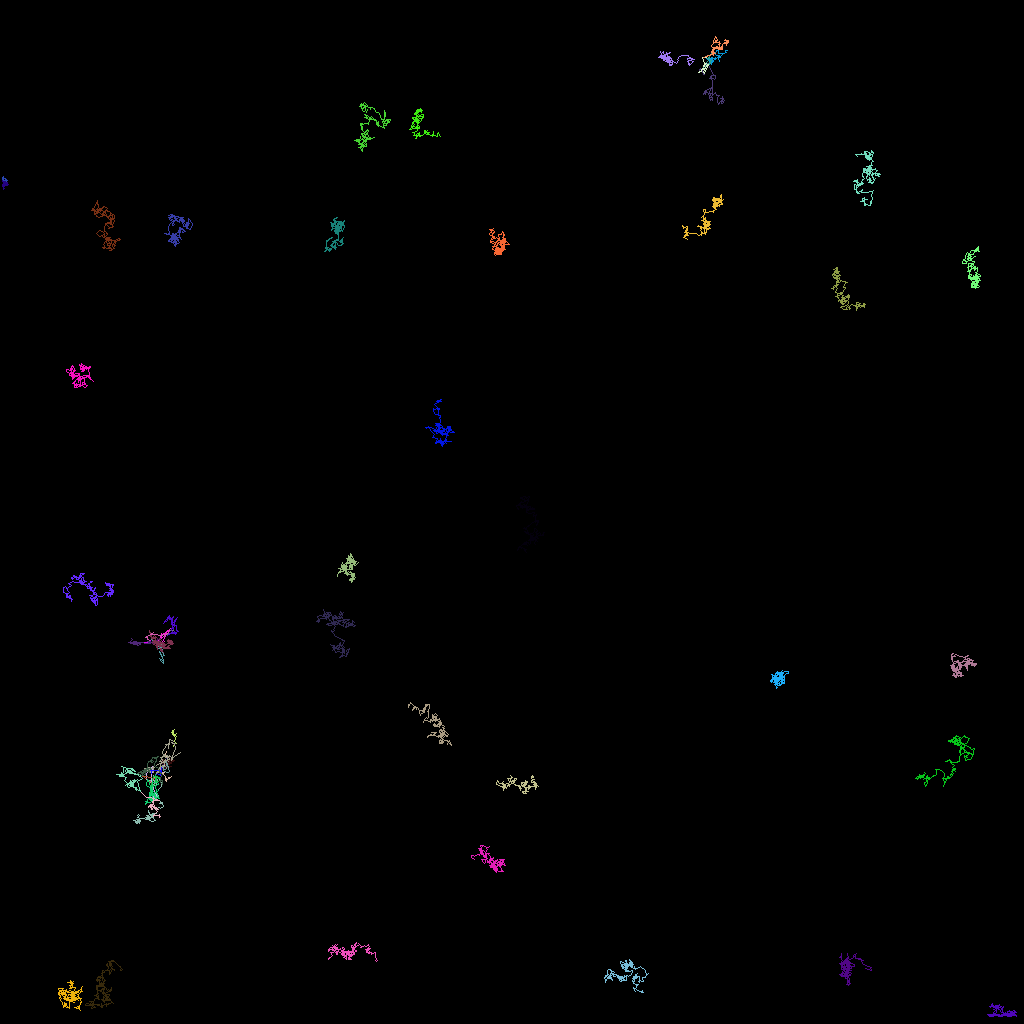

The data file committed next to this chart (first rows):
traj_idx, frame, x, y, z
27, 0, 21.59, 78.84, 0.0
16, 0, 20.82, 79.27, 0.0
16, 1, 20.99, 79.14, 0.0
16, 2, 21.1, 78.78, 0.0
16, 3, 20.83, 78.72, 0.0
16, 4, 20.77, 78.88, 0.0
16, 5, 21.61, 78.73, 0.0
16, 6, 21.09, 78.78, 0.0
16, 7, 20.79, 79.03, 0.0
16, 8, 20.23, 80.25, 0.0
16, 9, 19.92, 81.03, 0.0
302, 13, 20.16, 79.89, 0.0
32, 0, 21.65, 91.91, 0.0
32, 1, 21.7, 91.85, 0.0
32, 2, 21.59, 91.88, 0.0
32, 3, 21.69, 91.39, 0.0
32, 4, 21.37, 91.45, 0.0
32, 5, 21.69, 91.14, 0.0
32, 6, 21.49, 91.2, 0.0
32, 7, 21.45, 91.43, 0.0
32, 8, 21.56, 91.75, 0.0
32, 9, 21.69, 91.96, 0.0
32, 10, 21.99, 91.64, 0.0
32, 11, 21.79, 91.72, 0.0
32, 12, 21.82, 91.71, 0.0
32, 13, 22.05, 91.97, 0.0
32, 14, 21.91, 92.3, 0.0
32, 15, 21.69, 92.59, 0.0
32, 16, 21.94, 92.89, 0.0
32, 17, 21.71, 92.92, 0.0
32, 18, 21.61, 93.23, 0.0
20, 0, 21.39, 97.01, 0.0
20, 1, 21.16, 97.22, 0.0
20, 2, 21.12, 97.18, 0.0
20, 3, 20.99, 97.07, 0.0
20, 4, 20.94, 97.24, 0.0
20, 5, 20.9, 97.42, 0.0
20, 6, 20.66, 97.48, 0.0
20, 7, 20.59, 97.22, 0.0
20, 8, 20.79, 97.57, 0.0
20, 9, 20.81, 97.2, 0.0
20, 10, 20.64, 96.99, 0.0
20, 11, 20.21, 96.66, 0.0
20, 12, 20.56, 96.44, 0.0
20, 13, 19.86, 96.42, 0.0
20, 14, 20, 96.46, 0.0
20, 15, 20.02, 96.28, 0.0
20, 16, 20.08, 96.15, 0.0
20, 17, 20.24, 95.92, 0.0
20, 18, 20.5, 95.58, 0.0
20, 19, 20.72, 94.49, 0.0
20, 20, 20.59, 94.21, 0.0
20, 21, 20.81, 93.89, 0.0
304, 24, 21.5, 94.07, 0.0
301, 12, 20.48, 80.14, 0.0
301, 13, 20.2, 80.25, 0.0
301, 14, 20.61, 79.33, 0.0
301, 15, 20.82, 78.77, 0.0
301, 16, 20.01, 79.52, 0.0
301, 17, 19.73, 80.14, 0.0
... 6,907 more rows
